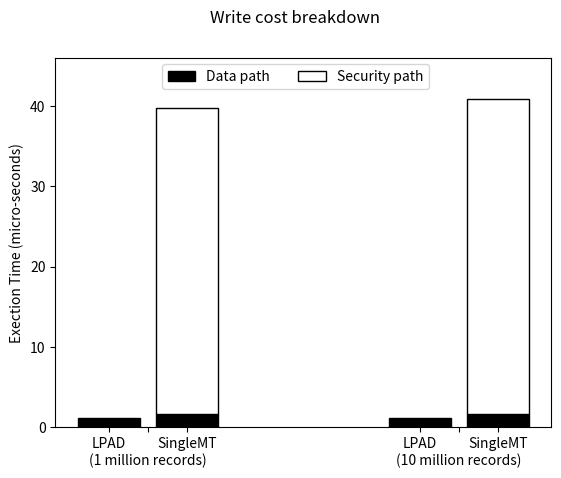

Reproduce this figure in Python.
#!/usr/bin/env python2
import numpy as np
import matplotlib.pyplot as plt
c_1 = np.array([[1.102, 1.103],
                    [0.063,0.064]]);
c_1_colors = ['black','white']
c_1_hatches = ['', '', '//']
c_1_labels = ['Data path', 'Security path']
c_2 = np.array([[1.646,1.723],
                    [38.102,39.123]]);
#c_2_colors = ['skyblue', 'brown', 'y', 'blue']
#c_2_labels = ['PAL Code', 'Bash', 'App', 'Kernel']
ind = np.arange(2)    
width = 0.2    
f,ax = plt.subplots()
#f.subplots_adjust(bottom=0.2) #make room for the legend
plt.yticks(np.arange(0,46,10))
plt.xticks([0,0.125,0.25,1,1.125,1.25], ('LPAD','\n(1 million records)', 'SingleMT','LPAD','\n(10 million records)','SingleMT'))
plt.suptitle('Write cost breakdown')
plt.suptitle('Write cost breakdown')
p = [] # list of bar properties
def create_subplot(matrix, matrix2, colors, hatches,axis, title):
	bar_renderers = []
	ind = np.arange(matrix.shape[1])
	bottoms = np.cumsum(np.vstack((np.zeros(matrix.shape[1]), matrix)), axis=0)[:-1]
	for i, row in enumerate(matrix):
		r = axis.bar(ind, row, width=0.2, color=colors[i], hatch=hatches[i],edgecolor='black',bottom=bottoms[i])
		bar_renderers.append(r)
	bottoms = np.cumsum(np.vstack((np.zeros(matrix2.shape[1]), matrix2)), axis=0)[:-1]
	for i, row in enumerate(matrix2):
		r1 = axis.bar(ind+0.25, row, width=0.2, color=colors[i], hatch=hatches[i],edgecolor='black',bottom=bottoms[i])
		bar_renderers.append(r1)
	return bar_renderers
        
p.extend(create_subplot(c_1,c_2,c_1_colors, c_1_hatches,ax, '1'))
##p.extend(create_subplot(c_2,c_2_colors, ax[1], '2'))
ax.set_ylabel('Exection Time (micro-seconds)') # add left y label
ax.set_ybound(0, 46) # add buffer at the top of the bars
f.legend(((x[0] for x in p)), # bar properties
(c_1_labels), 
bbox_to_anchor=(0.5, 0.8), 
loc='lower center',
ncol=3)
#plt.show()
plt.savefig("write_breakdown_recordcounts.ps");
